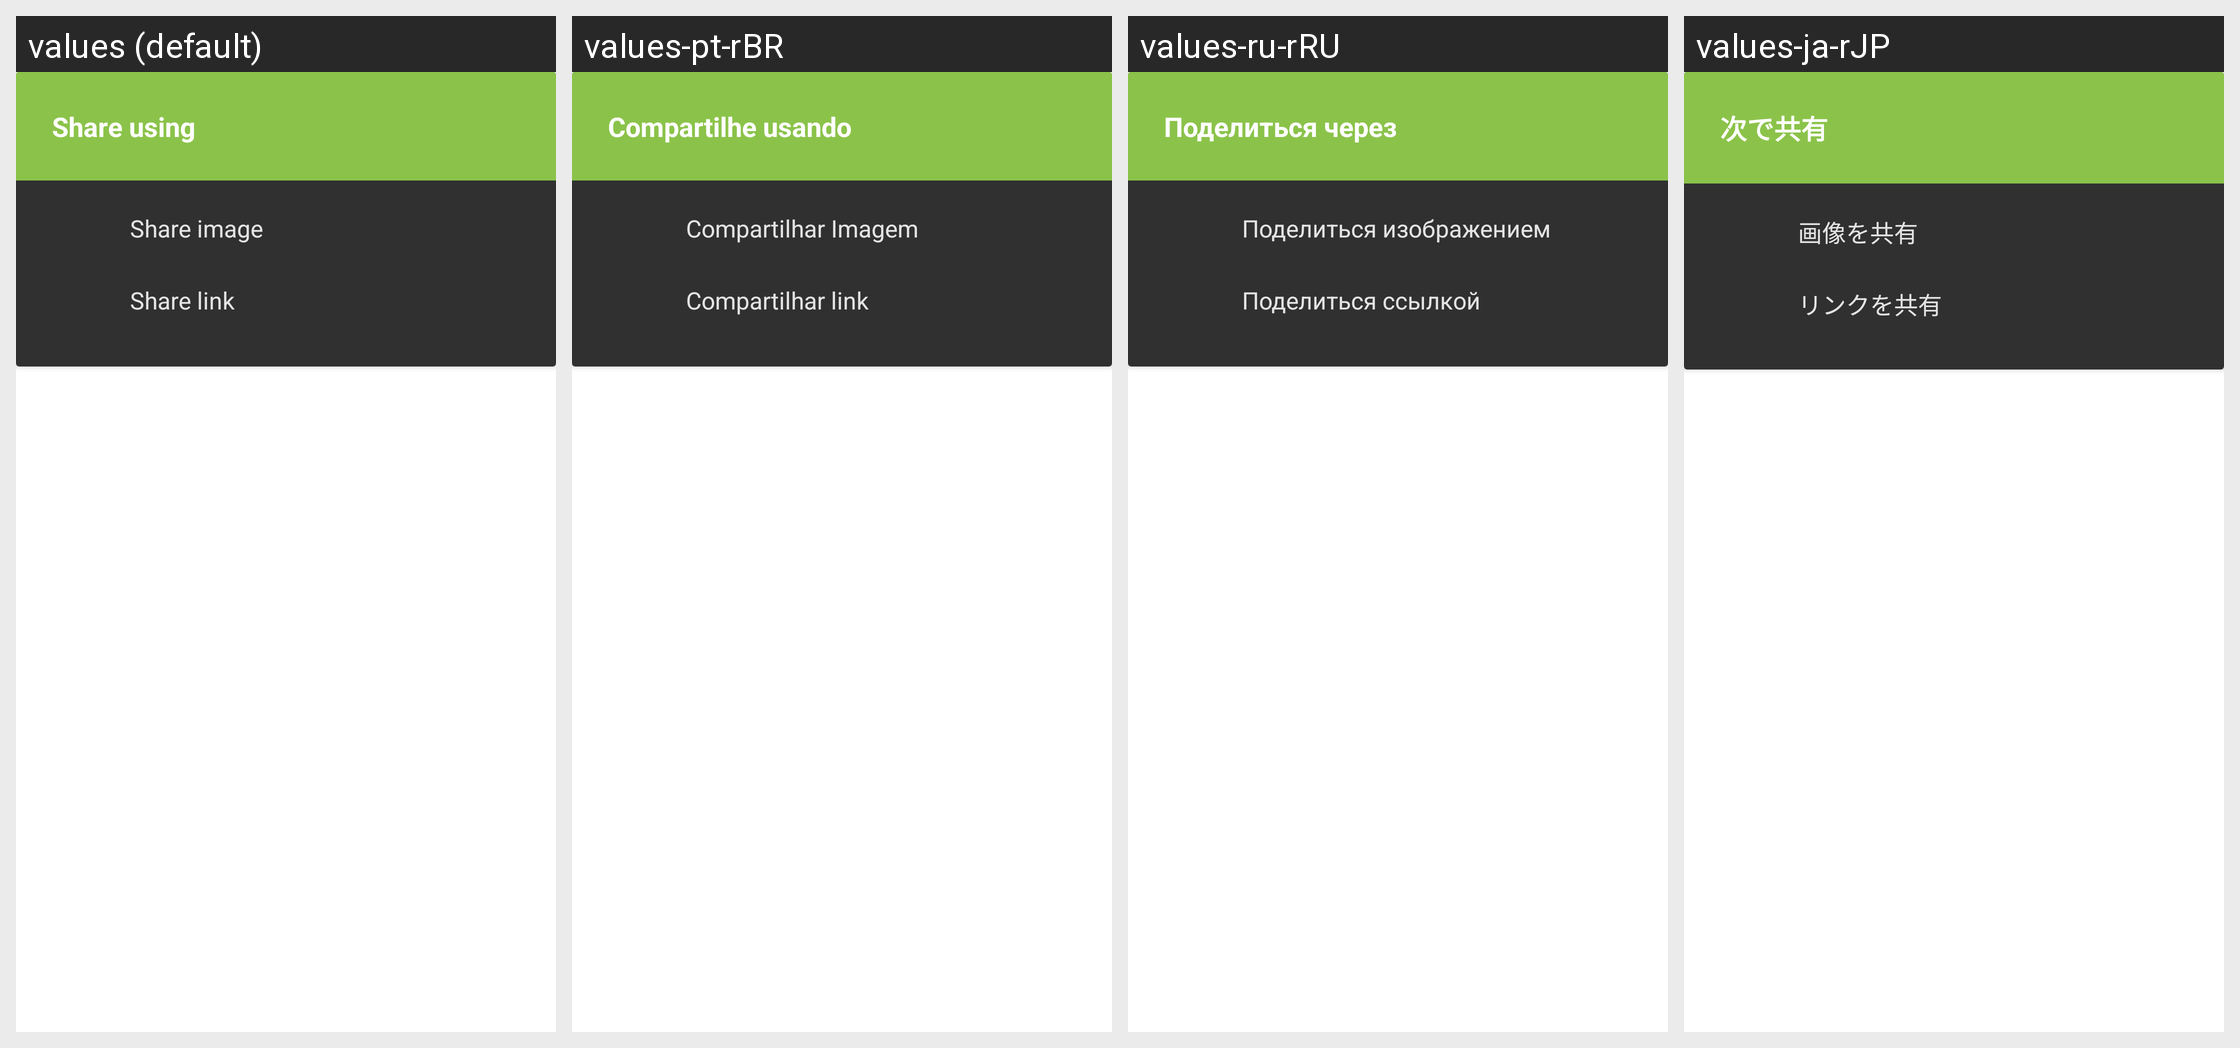

The Android screen above is rendered under several locales of the same app. Produce the string resources it draws, with the default and per-locale values.
Android screen res/layout/sharemenu.xml rendered under 4 locales, left to right: values (default), values-pt-rBR, values-ru-rRU, values-ja-rJP. Device: Nexus 5 (rendered at 1080×1920; each locale shown at half size, 540×960, under a caption strip naming it); theme yellow_dark.
Other locales in the repository, not shown: values-af-rZA, values-ar-rSA, values-ca-rES, values-cs-rCZ, values-da-rDK, values-de-rDE, values-el-rGR, values-en-rGB, values-eo-rUY, values-es-rES, values-fi-rFI, values-fil-rPH, values-fr-rFR, values-ga-rIE, values-gl-rES, values-hr-rHR, values-hu-rHU, values-in-rID, values-it-rIT, values-iw-rIL, values-lv-rLV, values-nl-rNL, values-no-rNO, values-pl-rPL, values-pt-rPT, values-ro-rRO, values-sq-rAL, values-sr-rSP, values-sv-rSE, values-tr-rTR, values-uk-rUA, values-vi-rVN, values-zh-rCN, values-zh-rTW.
Strings drawn on this screen, with the default value and each locale's value (text and hints the layout hard-codes, and strings that could not be matched under every locale, appear in the picture but are not listed):

title_share
  values: Share using
  values-pt-rBR: Compartilhe usando
  values-ru-rRU: Поделиться через
  values-ja-rJP: 次で共有

share_image
  values: Share image
  values-pt-rBR: Compartilhar Imagem
  values-ru-rRU: Поделиться изображением
  values-ja-rJP: 画像を共有

share_link
  values: Share link
  values-pt-rBR: Compartilhar link
  values-ru-rRU: Поделиться ссылкой
  values-ja-rJP: リンクを共有
